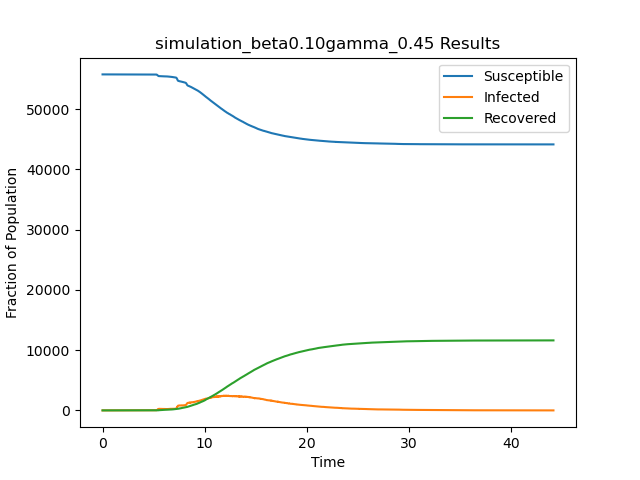

Source data for this figure (header and first rows):
t, S, I, R
0.0, 55748, 1, 0
0.6801, 55747, 2, 0
1.815, 55746, 3, 0
1.956, 55746, 2, 1
1.985, 55745, 3, 1
2.385, 55744, 4, 1
2.432, 55744, 3, 2
2.468, 55743, 4, 2
2.602, 55742, 5, 2
2.678, 55742, 4, 3
2.751, 55741, 5, 3
2.912, 55740, 6, 3
2.981, 55739, 7, 3
3.376, 55739, 6, 4
3.815, 55739, 5, 5
3.941, 55738, 6, 5
4.102, 55737, 7, 5
4.119, 55737, 6, 6
4.161, 55737, 5, 7
4.178, 55736, 6, 7
4.222, 55736, 5, 8
4.483, 55736, 4, 9
4.601, 55735, 5, 9
4.712, 55735, 4, 10
5.139, 55735, 3, 11
5.141, 55734, 4, 11
5.177, 55733, 5, 11
5.197, 55732, 6, 11
5.2, 55731, 7, 11
5.215, 55730, 8, 11
5.223, 55729, 9, 11
5.239, 55728, 10, 11
5.24, 55727, 11, 11
5.249, 55726, 12, 11
5.252, 55725, 13, 11
5.256, 55724, 14, 11
5.257, 55723, 15, 11
5.258, 55722, 16, 11
5.27, 55721, 17, 11
5.271, 55720, 18, 11
5.275, 55719, 19, 11
5.275, 55718, 20, 11
5.277, 55717, 21, 11
5.286, 55716, 22, 11
5.291, 55715, 23, 11
5.291, 55714, 24, 11
5.291, 55713, 25, 11
5.292, 55712, 26, 11
5.293, 55711, 27, 11
5.294, 55710, 28, 11
5.296, 55709, 29, 11
5.296, 55708, 30, 11
5.296, 55707, 31, 11
5.296, 55706, 32, 11
5.301, 55705, 33, 11
5.302, 55704, 34, 11
5.31, 55703, 35, 11
5.31, 55702, 36, 11
5.311, 55701, 37, 11
5.312, 55700, 38, 11
... 23,170 more rows
